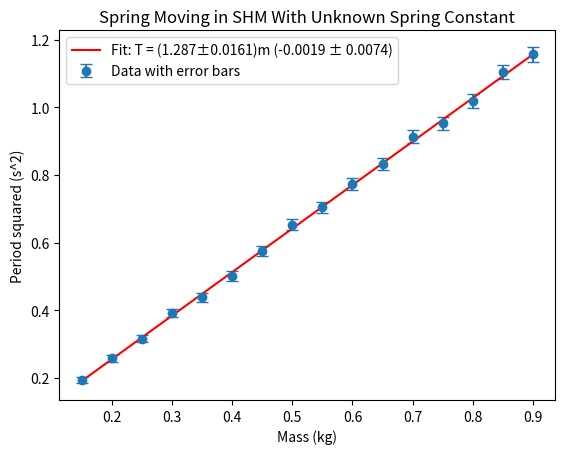

Write Python code to recreate this figure.
import numpy as np
import matplotlib.pyplot as plt
from scipy.optimize import curve_fit


m = np.array([0.15,
0.2,
0.25,
0.3,
0.35,
0.4,
0.45,
0.5,
0.55,
0.6,
0.65,
0.7,
0.75,
0.8,
0.85,
0.9])      
T = np.array([0.19316025, 0.25857225, 0.31640625, 0.39125025, 0.438244, 0.50098084, 0.57532225, 0.652864, 0.70476025, 0.77352025, 0.831744, 0.913936, 0.95355225, 1.018081, 1.10565225, 1.15670025])     
sigma_T = np.array([
    0.00879,
    0.01017,
    0.01125,
    0.01251,
    0.01324,
    0.014156,
    0.01517,
    0.01616,
    0.01679,
    0.01759,
    0.01824,
    0.01912,
    0.01953,
    0.02018,
    0.02103,
    0.02151
]) 


def linear_model(m, a, b):
    return a * m + b

popt, pcov = curve_fit(linear_model, m, T, sigma=sigma_T, absolute_sigma=True)
a, b = popt
a_err, b_err = np.sqrt(np.diag(pcov))

print(f"Slope (k) = {a:.4f} ± {a_err:.10f}")
print(f"Intercept = {b:.4f} ± {b_err:.4f}")


# Plot
plt.errorbar(m, T, yerr=sigma_T, fmt='o', capsize=4, label="Data with error bars")
plt.plot(m, linear_model(m, *popt), 'r-', label=f"Fit: T = ({a:.3f}±{a_err:.4f})m ({b:.4f} ± {b_err:.4f})")
plt.title("Spring Moving in SHM With Unknown Spring Constant")
plt.xlabel("Mass (kg)")
plt.ylabel("Period squared (s^2)")
plt.legend()
plt.show()
